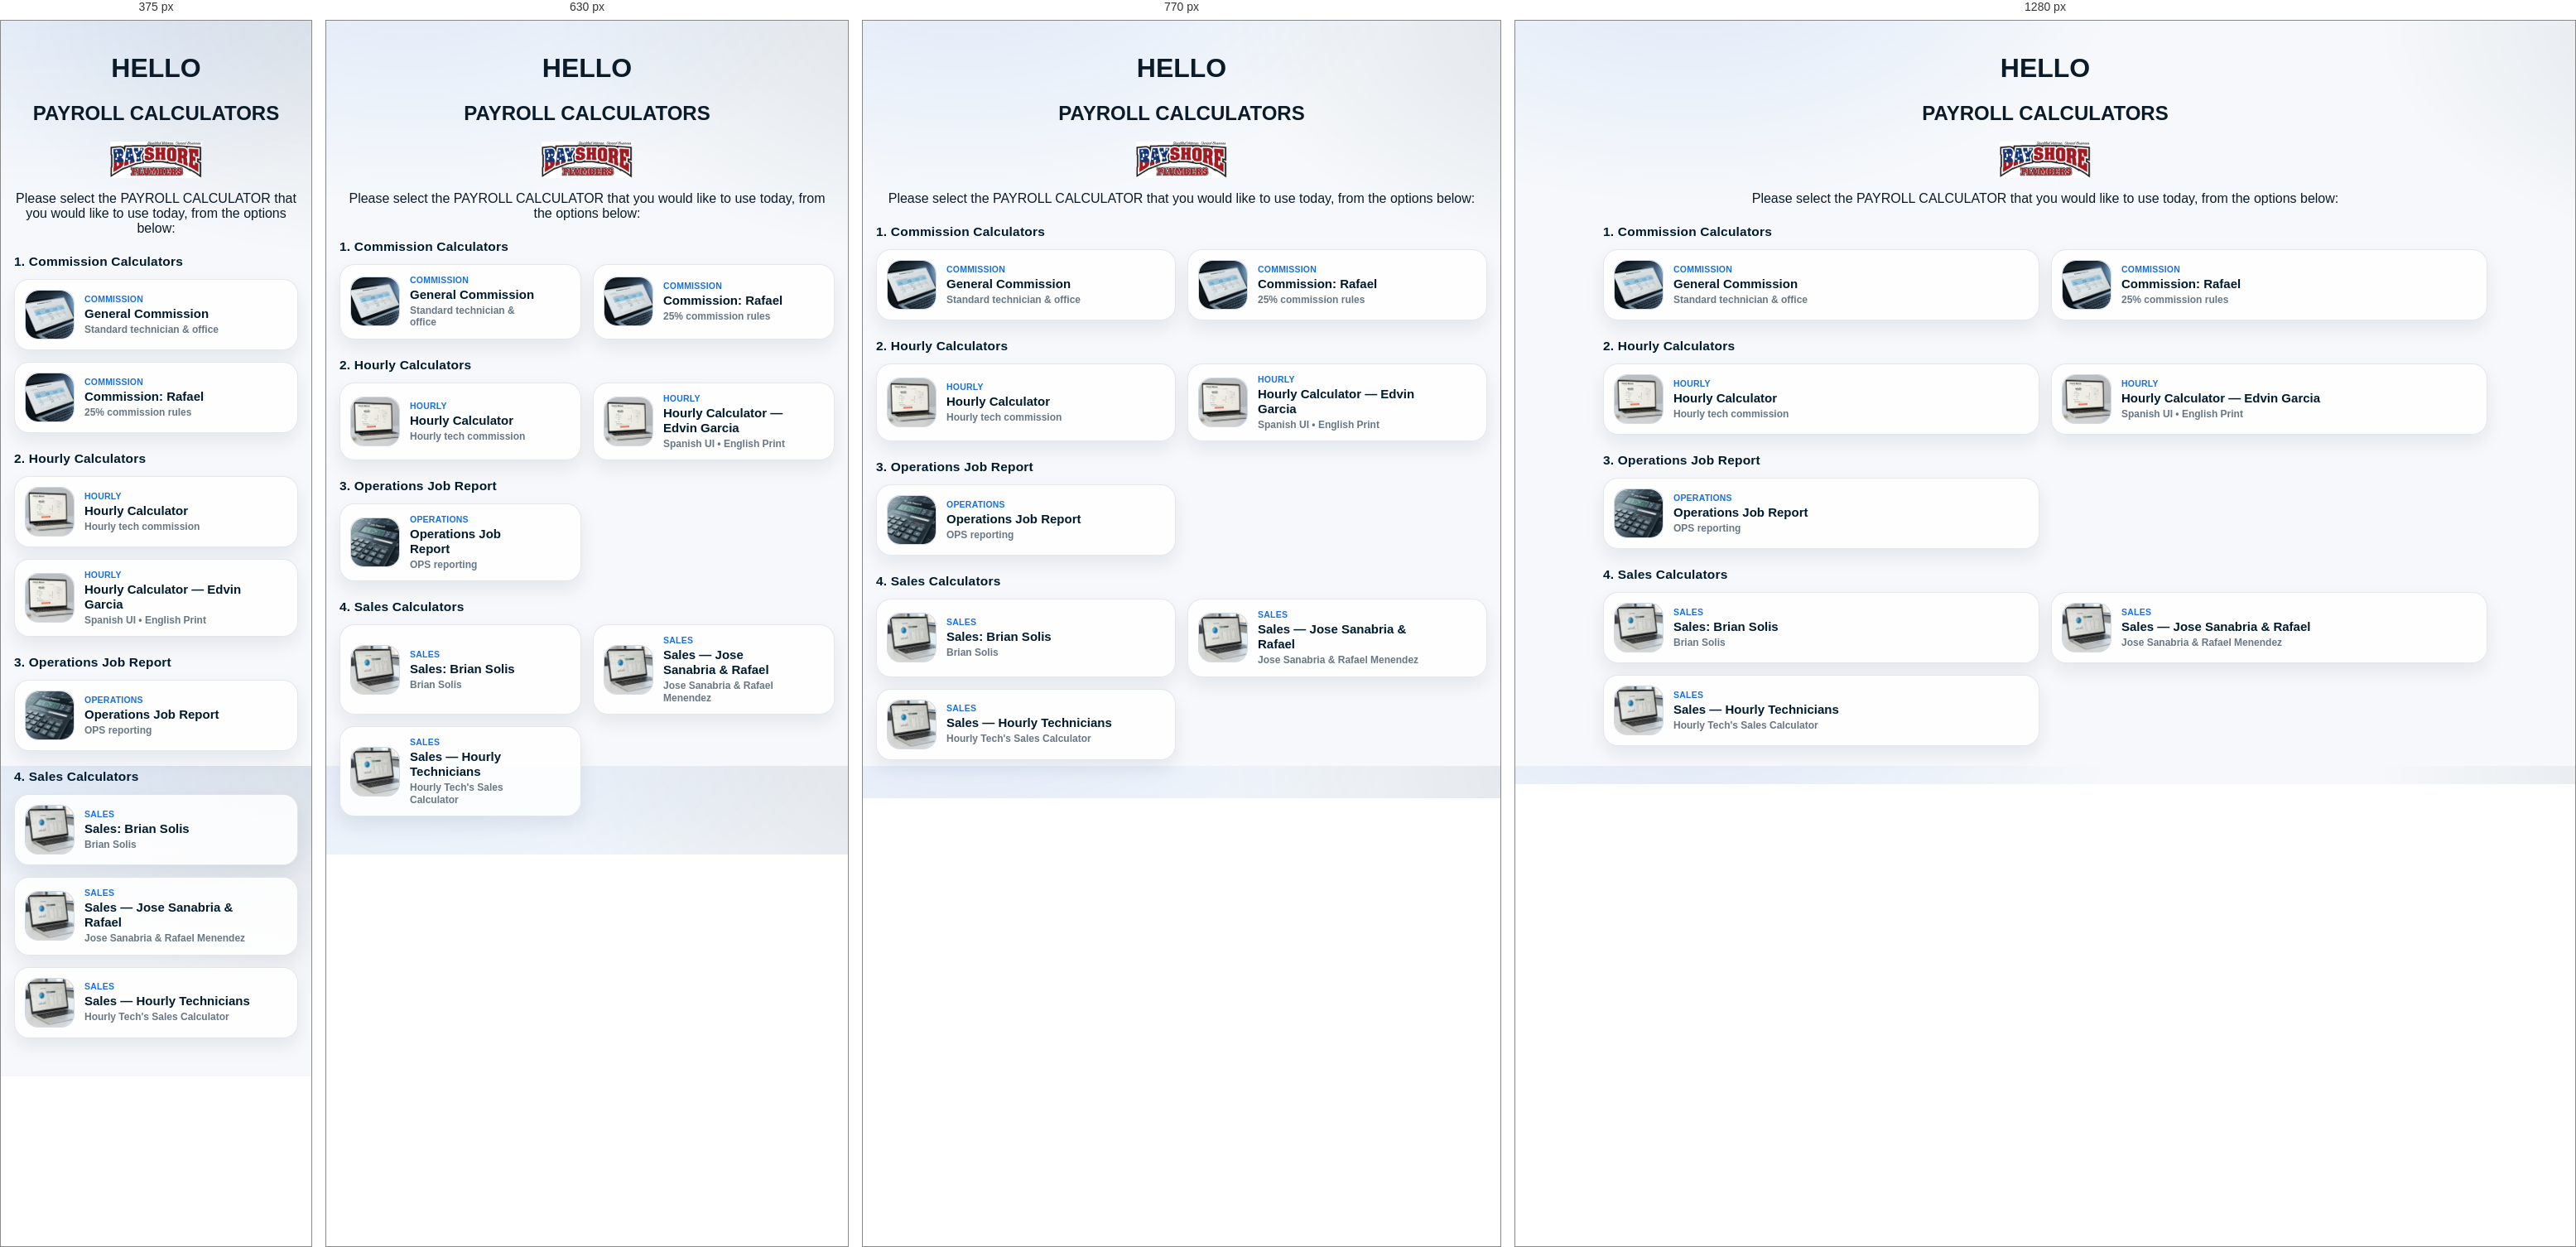
Rendered at 375 px, 630 px, 770 px and 1280 px, left to right.

<!-- file: prindex.html -->
<!DOCTYPE html>
<html lang="en">
<head>
  <meta charset="UTF-8" />
  <meta name="viewport" content="width=device-width, initial-scale=1.0, viewport-fit=cover" />

  <meta http-equiv="Content-Security-Policy"
        content="default-src 'self';
                 img-src 'self' data: https:;
                 style-src 'self';
                 script-src 'self';
                 connect-src 'self' https:;
                 base-uri 'self';
                 form-action 'self';" />

  <title>Payroll Calculators | Bayshore Plumbers</title>
  <meta name="theme-color" content="#011B2E" />

  <!-- Shared UI + launcher layout + print -->
  <link rel="stylesheet" href="../assets/css/bp-core.css" type="text/css" />
  <link rel="stylesheet" href="../assets/css/bp-launcher-2col.css" type="text/css" />
  <link rel="stylesheet" href="../assets/css/bp-print.css" media="print" type="text/css" />

  <script src="../assets/js/bp-ui.js" defer></script>
</head>

<body class="bp-ready">
  <main class="bp-page">
    <header class="bp-header">
      <h1>HELLO</h1>
      <h2>PAYROLL CALCULATORS</h2>

      <div class="logo-container">
        <img src="../assets/img/BP.png" alt="BP" class="logo" />
      </div>

      <p>Please select the PAYROLL CALCULATOR that you would like to use today, from the options below:</p>
    </header>

    <!-- 1) Commission Calculators -->
    <h3 class="bp-section-title">1. Commission Calculators</h3>
    <div class="file-container">
      <a class="bp-card" data-id="com-general" data-cat="payroll" href="comSAMA.html" data-keywords="commission general comSAMA">
        <div class="bp-icon" aria-hidden="true">
          <img src="../Thumbnails/comcal.jpg" alt="" class="bp-icon__img"
               data-bp-fallback="../assets/img/thumbnails/BP.png"
               loading="eager" fetchpriority="high" decoding="async" width="128" height="128" />
        </div>
        <div class="bp-card__body">
          <div class="bp-card__kicker">Commission</div>
          <div class="bp-card__title">General Commission</div>
          <div class="bp-card__meta">Standard technician &amp; office</div>
        </div>
      </a>

      <a class="bp-card" data-id="com-david" data-cat="payroll" href="com25SAMA.html" data-keywords="commission com">
        <div class="bp-icon" aria-hidden="true">
          <img src="../Thumbnails/comcal.jpg" alt="" class="bp-icon__img"
               data-bp-fallback="../assets/img/thumbnails/BP.png"
               loading="eager" fetchpriority="high" decoding="async" width="128" height="128" />
        </div>
        <div class="bp-card__body">
          <div class="bp-card__kicker">Commission</div>
          <div class="bp-card__title">Commission: Rafael</div>
          <div class="bp-card__meta">25% commission rules</div>
        </div>
      </a>
    </div>

        <!-- 2) Hourly Calculators -->
    <h3 class="bp-section-title">2. Hourly Calculators</h3>
    <div class="file-container">
      <a class="bp-card" data-id="hourly" data-cat="payroll" href="htechSAMA.html" data-keywords="hourly htechSAMA payroll">
        <div class="bp-icon" aria-hidden="true">
          <img src="../Thumbnails/kick.jpg" alt="" class="bp-icon__img"
               data-bp-fallback="../assets/img/thumbnails/BP.png"
               loading="eager" fetchpriority="high" decoding="async" width="128" height="128" />
        </div>
        <div class="bp-card__body">
          <div class="bp-card__kicker">Hourly</div>
          <div class="bp-card__title">Hourly Calculator</div>
          <div class="bp-card__meta">Hourly tech commission</div>
        </div>
      </a>

      <a class="bp-card" data-id="hourly-egsama" data-cat="payroll" href="htechEGSAMA.html" data-keywords="hourly spanish edvin htechEGSAMA kicker bpp percent">
        <div class="bp-icon" aria-hidden="true">
          <img src="../Thumbnails/kick.jpg" alt="" class="bp-icon__img"
               data-bp-fallback="../assets/img/thumbnails/BP.png"
               loading="eager" fetchpriority="high" decoding="async" width="128" height="128" />
        </div>
        <div class="bp-card__body">
          <div class="bp-card__kicker">Hourly</div>
          <div class="bp-card__title">Hourly Calculator — Edvin Garcia</div>
          <div class="bp-card__meta">Spanish UI • English Print</div>
        </div>
      </a>
    </div>

    <!-- 3) Operations Job Report -->
    <h3 class="bp-section-title">3. Operations Job Report</h3>
    <div class="file-container">
      <a class="bp-card" data-id="ops" data-cat="payroll" href="payrollOPSSAMA.html" data-keywords="operations job report payrollOPS">
        <div class="bp-icon" aria-hidden="true">
          <img src="../Thumbnails/jobrepo.jpg" alt="" class="bp-icon__img"
               data-bp-fallback="../assets/img/thumbnails/BP.png"
               loading="eager" fetchpriority="high" decoding="async" width="128" height="128" />
        </div>
        <div class="bp-card__body">
          <div class="bp-card__kicker">Operations</div>
          <div class="bp-card__title">Operations Job Report</div>
          <div class="bp-card__meta">OPS reporting</div>
        </div>
      </a>
    </div>

    <!-- 4) Sales Calculators -->
    <h3 class="bp-section-title">4. Sales Calculators</h3>
    <div class="file-container">    
      <a class="bp-card" data-id="sales-edso" data-cat="payroll" href="payrollEDSOSAMA.html" data-keywords="sales eddie maigua brian solis payrollEDSO">
        <div class="bp-icon" aria-hidden="true">
          <img src="../Thumbnails/salemain.jpg" alt="" class="bp-icon__img"
               data-bp-fallback="../assets/img/thumbnails/BP.png"
               loading="eager" fetchpriority="high" decoding="async" width="128" height="128" />
        </div>
        <div class="bp-card__body">
          <div class="bp-card__kicker">Sales</div>
          <div class="bp-card__title">Sales: Brian Solis</div>
          <div class="bp-card__meta">Brian Solis</div>
        </div>
      </a>

      <a class="bp-card" data-id="sales-omra" data-cat="payroll" href="payrollOMRASAMA.html" data-keywords="sales omar lopez rafael menendez payrollOMRA">
        <div class="bp-icon" aria-hidden="true">
          <img src="../Thumbnails/salemain.jpg" alt="" class="bp-icon__img"
               data-bp-fallback="../assets/img/thumbnails/BP.png"
               loading="eager" fetchpriority="high" decoding="async" width="128" height="128" />
        </div>
        <div class="bp-card__body">
          <div class="bp-card__kicker">Sales</div>
          <div class="bp-card__title">Sales — Jose Sanabria &amp; Rafael</div>
          <div class="bp-card__meta">Jose Sanabria &amp; Rafael Menendez</div>
        </div>
      </a>

      <a class="bp-card" data-id="sales-hourly" data-cat="payroll" href="payrollHOURLYSAMA.html" data-keywords="sales hourly technicians payrollHourly">
        <div class="bp-icon" aria-hidden="true">
          <img src="../Thumbnails/salemain.jpg" alt="" class="bp-icon__img"
               data-bp-fallback="../assets/img/thumbnails/BP.png"
               loading="eager" fetchpriority="high" decoding="async" width="128" height="128" />
        </div>
        <div class="bp-card__body">
          <div class="bp-card__kicker">Sales</div>
          <div class="bp-card__title">Sales — Hourly Technicians</div>
          <div class="bp-card__meta">Hourly Tech's Sales Calculator</div>
        </div>
      </a>
    </div>
  </main>
</body>
</html>


/* @media block from bp-core.css */
@media (max-width:900px){
  .bp-actions--two{grid-template-columns:1fr}
}

/* @media block from bp-core.css */
@media (max-width:640px){
  .bp-grid{grid-template-columns:1fr}
}

/* @media block from bp-core.css */
@media (min-width: 900px) {
  .bp-topbar__logo,
  img.logo {
    height: 38px;
    max-width: 220px;
  }
}

/* @media block from bp-launcher-2col.css */
@media (max-width: 620px) {
  .file-container {
    grid-template-columns: 1fr;
  }
}